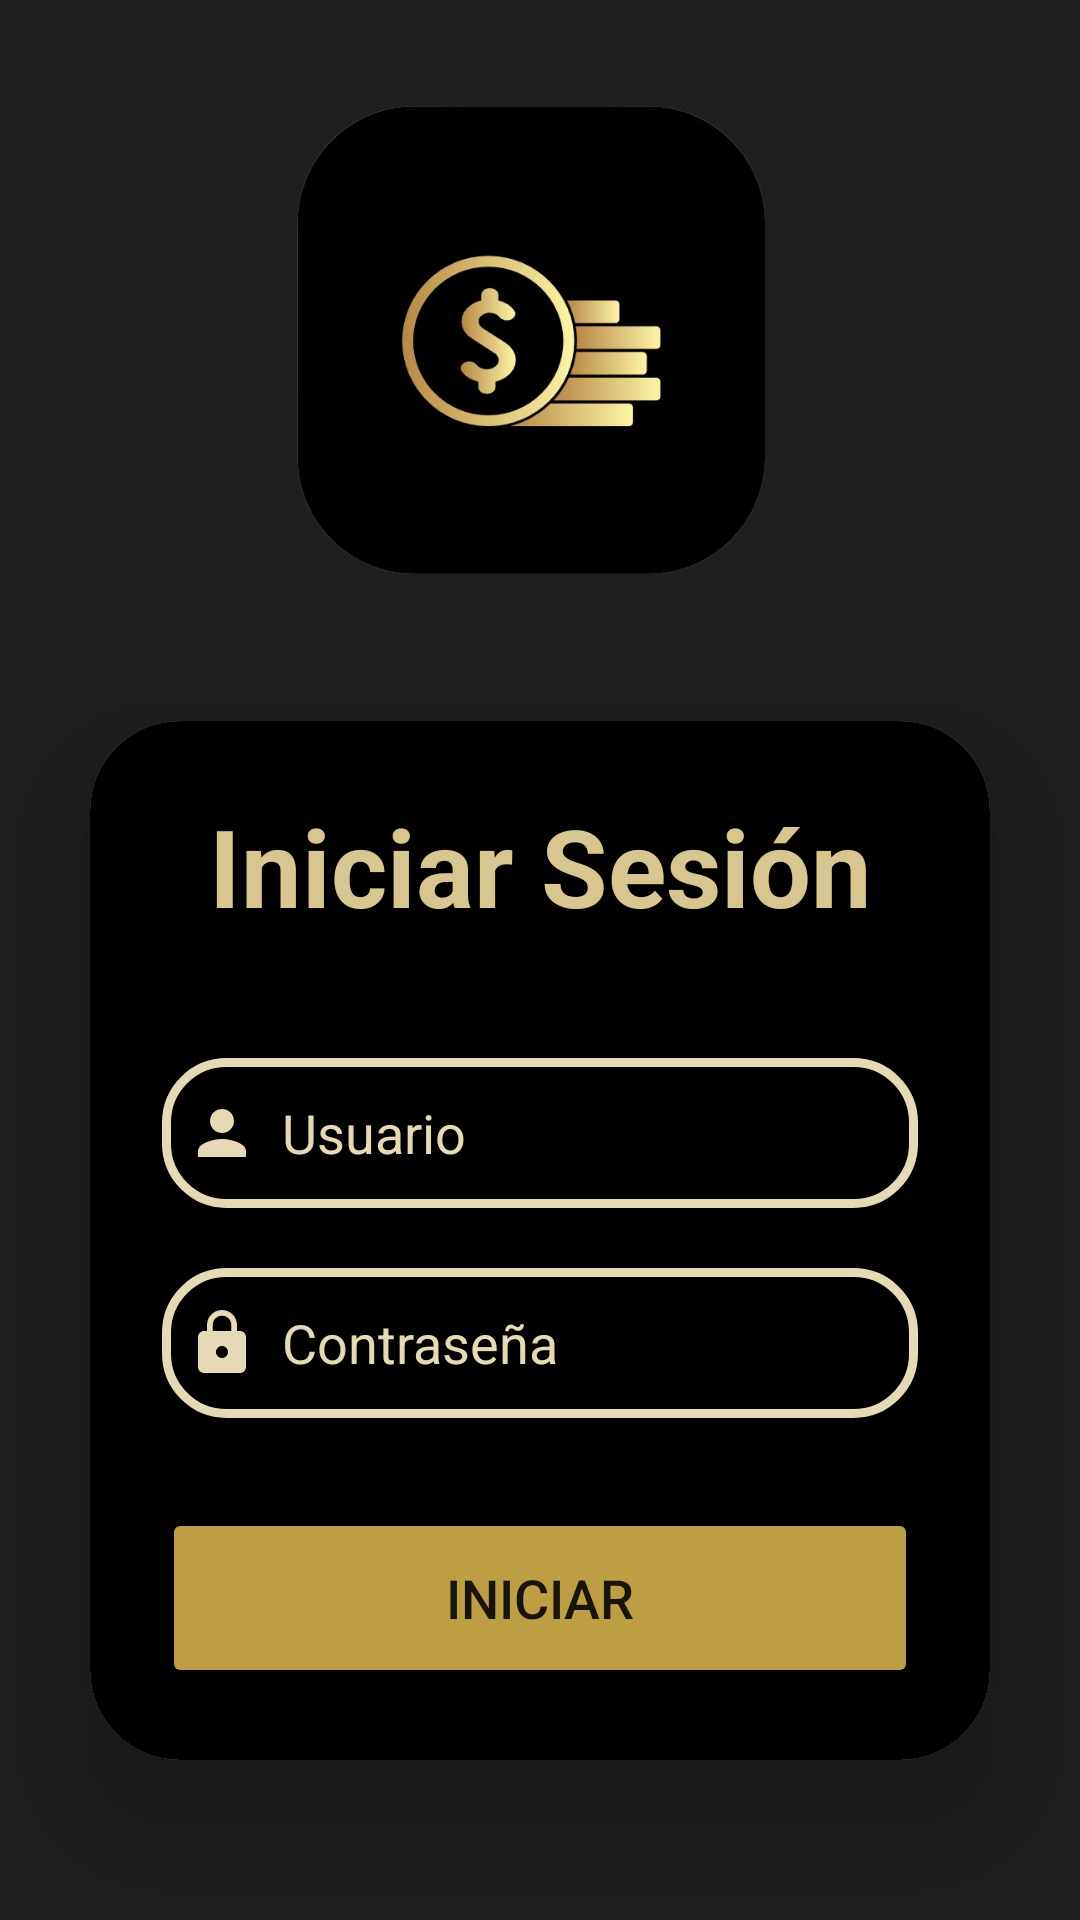

The Android layout XML behind this screen, and the referenced resources:
<!-- AndroidManifest.xml: application theme Theme.CoinSense -->
<!-- res/layout/activity_login.xml -->
<?xml version="1.0" encoding="utf-8"?>
<LinearLayout xmlns:android="http://schemas.android.com/apk/res/android"
    xmlns:app="http://schemas.android.com/apk/res-auto"
    xmlns:card_view="http://schemas.android.com/apk/res-auto"
    xmlns:tools="http://schemas.android.com/tools"
    android:layout_width="match_parent"
    android:layout_height="match_parent"
    android:background="#201F1F"
    android:gravity="center"
    android:orientation="vertical"
    tools:context=".LoginActivity">

    <ImageView
        android:id="@+id/Logo_imageView"
        android:layout_width="227dp"
        android:layout_height="187dp"
        card_view:srcCompat="@drawable/ic_logo"
        android:transitionName="logoImageTrans"/>

    <androidx.cardview.widget.CardView
        android:layout_width="match_parent"
        android:layout_height="wrap_content"
        android:layout_margin="30dp"
        android:background="@drawable/custom_edittext"
        app:cardCornerRadius="30dp"
        app:cardElevation="20dp"
        >

        <LinearLayout
            android:layout_width="match_parent"
            android:layout_height="wrap_content"
            android:layout_gravity="center_horizontal"
            android:background="@color/black_color"
            android:orientation="vertical"
            android:padding="24dp"
            android:transitionName="cardImageTrans">

            <TextView
                android:id="@+id/loginText"
                android:layout_width="match_parent"
                android:layout_height="wrap_content"
                android:text="Iniciar Sesión"
                android:textAlignment="center"
                android:textColor="@color/gold_color"
                android:textSize="36sp"
                android:textStyle="bold" />

            <EditText
                android:id="@+id/username"
                android:layout_width="match_parent"
                android:layout_height="50dp"
                android:layout_marginTop="40dp"
                android:background="@drawable/custom_edittext"
                android:drawableLeft="@drawable/ic_baseline_person_24"
                android:drawablePadding="8dp"
                android:hint="Usuario"
                android:padding="8dp"
                android:textColor="@color/gold_color_very"
                android:textColorHighlight="@color/gold_color_very"
                android:textColorHint="@color/gold_color_very" />

            <EditText
                android:id="@+id/password"
                android:layout_width="match_parent"
                android:layout_height="50dp"
                android:layout_marginTop="20dp"
                android:background="@drawable/custom_edittext"
                android:drawableLeft="@drawable/baseline_lock_24"
                android:drawablePadding="8dp"
                android:hint="Contraseña"
                android:inputType="textPassword"
                android:padding="8dp"
                android:textColor="@color/gold_color_very"
                android:textColorHighlight="@color/gold_color_very"
                android:textColorHint="@color/gold_color_very"
                app:passwordToggleEnabled ="true"/>

            <Button
                android:id="@+id/loginButton"
                android:layout_width="match_parent"
                android:layout_height="60dp"
                android:layout_marginTop="30dp"
                android:backgroundTint="@color/gold_color_dark"
                android:text="Iniciar"
                android:textSize="18sp"
                app:cornerRadius="20dp" />
        </LinearLayout>
    </androidx.cardview.widget.CardView>

</LinearLayout>
<!-- resources referenced by this layout -->
<resources>
  <color name="black_color">#000000</color>
  <color name="gold_color">#d8c691</color>
  <color name="gold_color_dark">#be9e45</color>
  <color name="gold_color_very">#e6d9b6</color>
  <!-- drawable baseline_lock_24 (drawable) -->
  <vector android:height="24dp" android:tint="#e6d9b6"
      android:viewportHeight="24" android:viewportWidth="24"
      android:width="24dp" xmlns:android="http://schemas.android.com/apk/res/android">
      <path android:fillColor="@android:color/white" android:pathData="M18,8h-1L17,6c0,-2.76 -2.24,-5 -5,-5S7,3.24 7,6v2L6,8c-1.1,0 -2,0.9 -2,2v10c0,1.1 0.9,2 2,2h12c1.1,0 2,-0.9 2,-2L20,10c0,-1.1 -0.9,-2 -2,-2zM12,17c-1.1,0 -2,-0.9 -2,-2s0.9,-2 2,-2 2,0.9 2,2 -0.9,2 -2,2zM15.1,8L8.9,8L8.9,6c0,-1.71 1.39,-3.1 3.1,-3.1 1.71,0 3.1,1.39 3.1,3.1v2z"/>
  </vector>
  <!-- drawable custom_edittext (drawable) -->
  <?xml version="1.0" encoding="utf-8"?>
  <shape xmlns:android="http://schemas.android.com/apk/res/android"
      android:shape="rectangle">
      <stroke
          android:width="3dp"
          android:color="@color/gold_color_very"/>
      <corners
          android:radius="20dp"/>
  </shape>
  <!-- drawable ic_baseline_person_24 (drawable) -->
  <vector android:height="24dp" android:tint="#E6D9B6"
      android:viewportHeight="24" android:viewportWidth="24"
      android:width="24dp" xmlns:android="http://schemas.android.com/apk/res/android">
      <path android:fillColor="@android:color/white" android:pathData="M12,12c2.21,0 4,-1.79 4,-4s-1.79,-4 -4,-4 -4,1.79 -4,4 1.79,4 4,4zM12,14c-2.67,0 -8,1.34 -8,4v2h16v-2c0,-2.66 -5.33,-4 -8,-4z"/>
  </vector>
  <!-- drawable ic_logo: png bitmap (drawable, 104700 bytes) -->
  <style name="Theme.CoinSense" parent="Theme.MaterialComponents.Light.NoActionBar">
          
          <item name="colorPrimary">@color/black_color</item>
          <item name="colorPrimaryVariant">@color/purple_700</item>
          <item name="colorOnPrimary">@color/white</item>
          
          <item name="colorSecondary">@color/teal_200</item>
          <item name="colorSecondaryVariant">@color/teal_700</item>
          <item name="colorOnSecondary">@color/black</item>
          
          <item name="android:statusBarColor">?attr/colorPrimaryVariant</item>
          <item name="android:windowContentTransitions">true</item>
          
      </style>
  <color name="purple_700">#FF3700B3</color>
  <color name="white">#FFFFFFFF</color>
  <color name="teal_200">#FF03DAC5</color>
  <color name="teal_700">#FF018786</color>
  <color name="black">#FF000000</color>
</resources>
